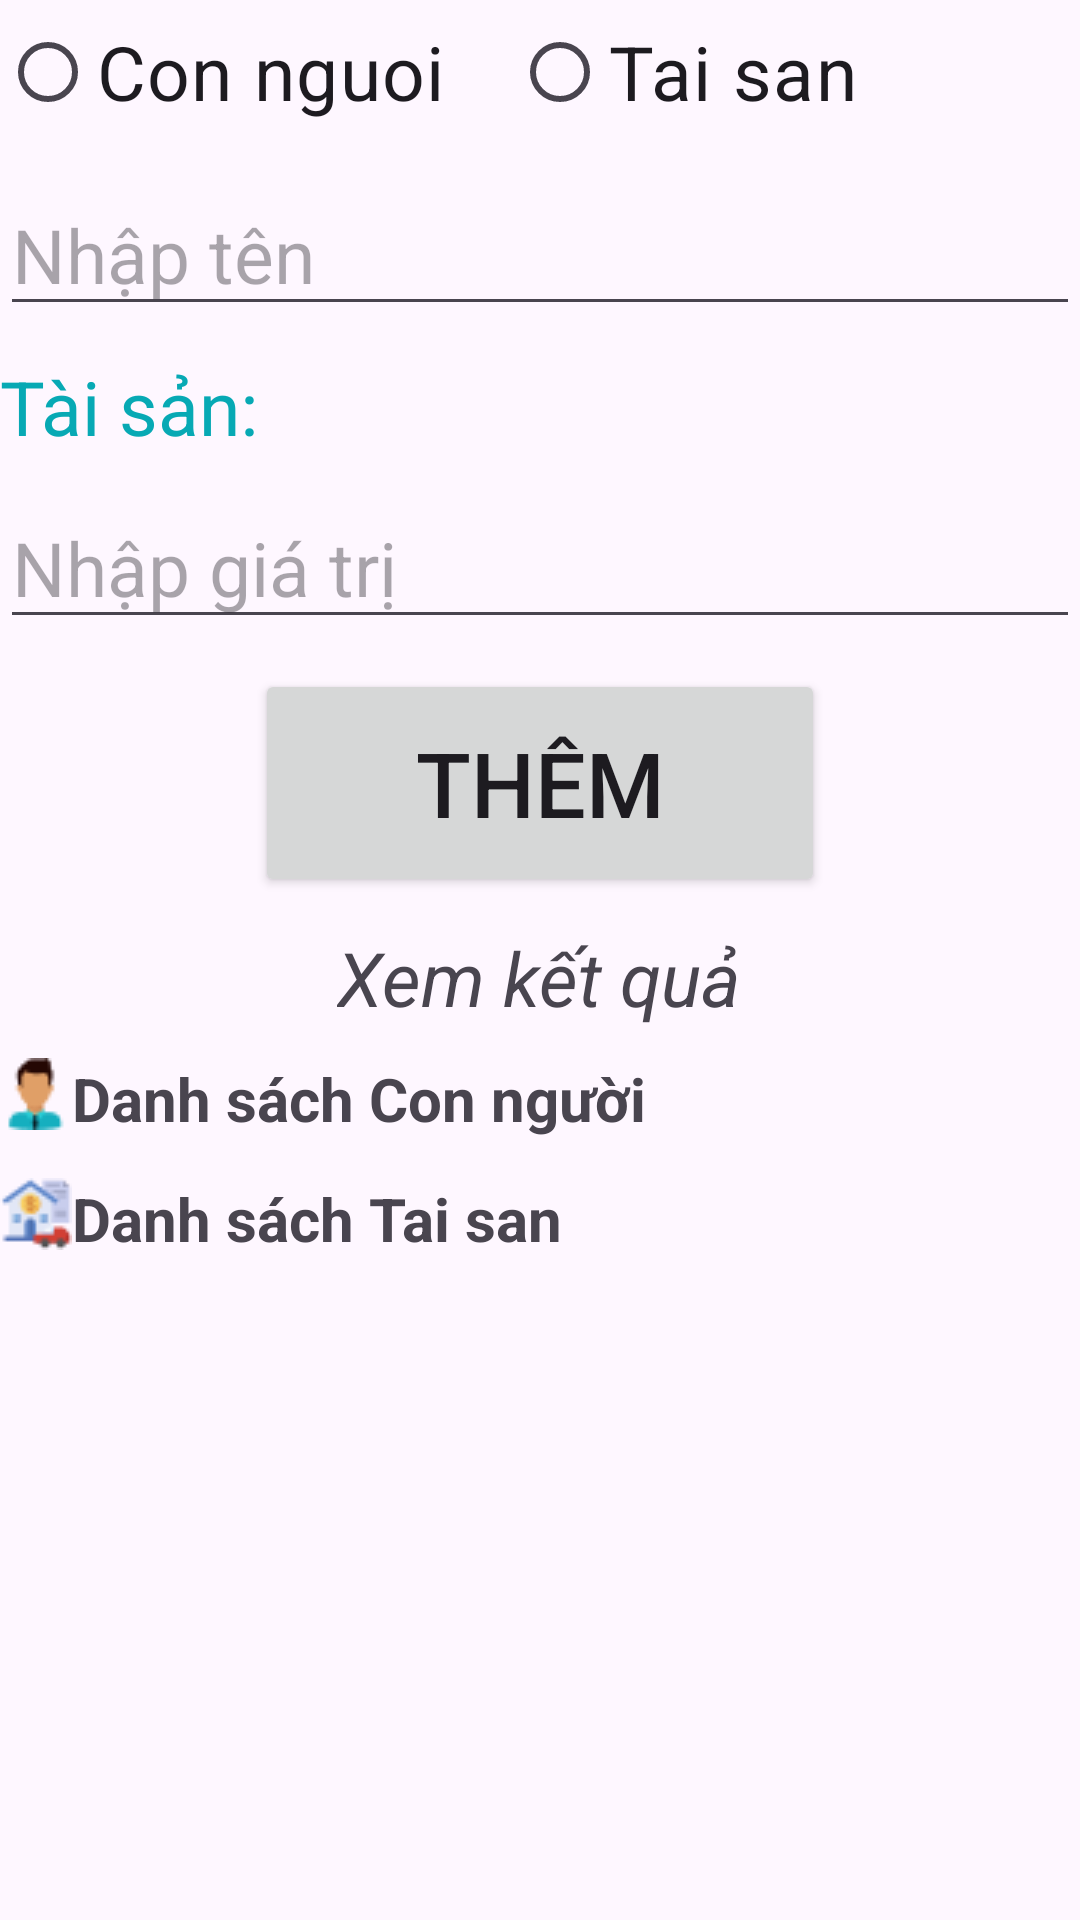

This screen was rendered from an Android layout file. Write that file and the resources it references.
<!-- AndroidManifest.xml: application theme Theme.ProjectDongThue -->
<!-- res/layout/activity_main.xml -->
<?xml version="1.0" encoding="utf-8"?>
<LinearLayout xmlns:android="http://schemas.android.com/apk/res/android"
    xmlns:app="http://schemas.android.com/apk/res-auto"
    xmlns:tools="http://schemas.android.com/tools"
    android:id="@+id/main"
    android:orientation="vertical"
    android:layout_width="match_parent"
    android:layout_height="match_parent"
    android:layout_marginLeft="8dp"
    android:layout_marginRight="8dp"
    tools:context=".MainActivity">

    <LinearLayout
        android:layout_width="match_parent"
        android:layout_height="wrap_content">

        <RadioGroup
            android:id="@+id/radioGroup"
            android:layout_width="match_parent"
            android:orientation="horizontal"
            android:layout_height="wrap_content">


            <RadioButton
                android:id="@+id/btnPerson"
                android:layout_width="97dp"
                android:layout_height="wrap_content"
                android:layout_weight="1"
                android:text="Con nguoi"
                android:textSize="25dp" />

            <RadioButton
                android:id="@+id/btnAsset"
                android:layout_width="wrap_content"
                android:layout_height="wrap_content"
                android:layout_weight="1"
                android:text="Tai san"
                android:textSize="25dp" />
        </RadioGroup>
    </LinearLayout>


    <EditText
        android:layout_marginTop="10dp"
        android:id="@+id/editName"
        android:layout_width="match_parent"
        android:layout_height="wrap_content"
        android:textSize="25dp"
        android:hint="Nhập tên"/>

    <TextView
        android:layout_marginTop="10dp"
        android:id="@+id/textviewAsset"
        android:layout_width="wrap_content"
        android:layout_height="wrap_content"
        android:textSize="25dp"
        android:textColor="#07A9B4"
        android:text="Tài sản: "/>

    <EditText
        android:layout_marginTop="10dp"
        android:inputType="number"
        android:id="@+id/editAssetValue"
        android:layout_width="match_parent"
        android:layout_height="wrap_content"
        android:textSize="25dp"
        android:hint="Nhập giá trị"/>

    <Button
        android:id="@+id/btnAdd"
        android:layout_width="190dp"
        android:layout_height="76dp"
        android:layout_gravity="center"
        android:layout_marginTop="10dp"
        android:text="Thêm"
        android:textSize="30dp" />

    <TextView
        android:id="@+id/btnResult"
        android:textStyle="italic"
        android:layout_width="wrap_content"
        android:layout_height="wrap_content"
        android:layout_gravity="center"
        android:layout_marginTop="10dp"
        android:text="Xem kết quả"
        android:textSize="25dp" />

    <LinearLayout
        android:layout_marginTop="10dp"
        android:layout_width="match_parent"
        android:layout_height="wrap_content">

        <ImageView
            android:src="@drawable/iconperson"
            android:layout_width="wrap_content"
            android:layout_height="wrap_content">
        </ImageView>

        <TextView
            android:text="Danh sách Con người"
            android:textSize="20dp"
            android:textStyle="bold"
            android:layout_width="wrap_content"
            android:layout_height="wrap_content">
        </TextView>
    </LinearLayout>


    <ListView
        android:layout_marginTop="3dp"
        android:id="@+id/listviewPerson"
        android:layout_width="wrap_content"
        android:layout_height="wrap_content" />

    <LinearLayout
        android:layout_marginTop="10dp"
        android:layout_width="match_parent"
        android:layout_height="wrap_content">

        <ImageView
            android:src="@drawable/iconasset"
            android:layout_width="wrap_content"
            android:layout_height="wrap_content">
        </ImageView>

        <TextView
            android:text="Danh sách Tai san"
            android:textSize="20dp"
            android:textStyle="bold"
            android:layout_width="wrap_content"
            android:layout_height="wrap_content">
        </TextView>
    </LinearLayout>

    <ListView
        android:id="@+id/lisviewAsset"
        android:layout_marginTop="3dp"
        android:layout_width="wrap_content"
        android:layout_height="wrap_content"/>

</LinearLayout>
<!-- resources referenced by this layout -->
<resources>
  <!-- drawable iconasset: png bitmap (drawable, 1229 bytes) -->
  <!-- drawable iconperson: png bitmap (drawable, 852 bytes) -->
  <style name="Theme.ProjectDongThue" parent="Base.Theme.ProjectDongThue" />
  <style name="Base.Theme.ProjectDongThue" parent="Theme.Material3.DayNight.NoActionBar">
          
          
      </style>
</resources>
